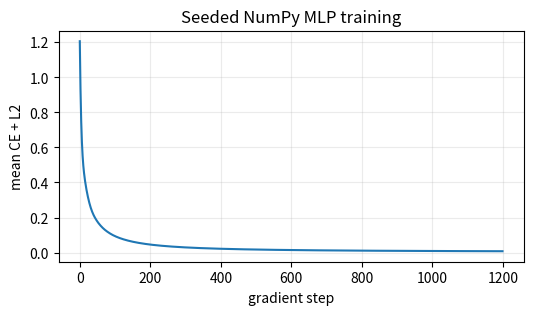

Python code for this plot:
import matplotlib.pyplot as plt
import numpy as np

SEED = 20260804
ATOL = 1e-7
RTOL = 1e-6
rng = np.random.default_rng(SEED)

base_X = np.array([[-1.0, -1.0], [-1.0, 1.0], [1.0, -1.0], [1.0, 1.0]])
base_y = np.array([0, 1, 1, 0])
# np.repeat(base_X, 16, axis=0): each row repeated 16 times
X = np.repeat(base_X, 16, axis=0) + 0.12 * rng.normal(size=(64, 2))
y = np.repeat(base_y, 16)
H = 8
params = {
    "W1": rng.normal(scale=1 / np.sqrt(2), size=(H, 2)),
    "b1": np.zeros(H),
    "W2": rng.normal(scale=1 / np.sqrt(H), size=(2, H)),
    "b2": np.zeros(2),
}
print("data:", X.shape, y.shape)
print({name: value.shape for name, value in params.items()})

def softmax_and_cross_entropy(logits, labels):
    shifted = logits - logits.max(axis=1, keepdims=True)
    exp_shifted = np.exp(shifted)
    row_sums = exp_shifted.sum(axis=1, keepdims=True)
    probabilities = exp_shifted / row_sums
    log_normalizers = np.log(row_sums[:, 0])
    correct_shifted = shifted[np.arange(logits.shape[0]), labels]
    loss = (log_normalizers - correct_shifted).mean()
    return probabilities, loss

def forward(X, y, params, l2=0.0):
    Z1 = X @ params["W1"].T + params["b1"]
    A1 = np.maximum(Z1, 0.0)
    Z2 = A1 @ params["W2"].T + params["b2"]
    P, data_loss = softmax_and_cross_entropy(Z2, y)
    reg_loss = 0.5 * l2 * (np.sum(params["W1"]**2) + np.sum(params["W2"]**2))
    cache = (X, y, Z1, A1, P)
    return data_loss + reg_loss, cache

def backward(cache, params, l2=0.0):
    X, y, Z1, A1, P = cache
    n = X.shape[0]
    G2 = P.copy()
    G2[np.arange(n), y] -= 1.0
    G2 /= n
    dW2 = G2.T @ A1 + l2 * params["W2"]
    db2 = G2.sum(axis=0)
    G1 = (G2 @ params["W2"]) * (Z1 > 0.0)
    dW1 = G1.T @ X + l2 * params["W1"]
    db1 = G1.sum(axis=0)
    grads = {"W1": dW1, "b1": db1, "W2": dW2, "b2": db2}
    assert all(grads[name].shape == params[name].shape for name in params)
    return grads

initial_loss, initial_cache = forward(X, y, params, l2=1e-4)
initial_grads = backward(initial_cache, params, l2=1e-4)
print("initial loss:", initial_loss)
print({name: grad.shape for name, grad in initial_grads.items()})

def train(X, y, initial_params, *, steps, learning_rate, l2):
    trained = {name: value.copy() for name, value in initial_params.items()}
    losses = []
    for _ in range(steps):
        loss, cache = forward(X, y, trained, l2=l2)
        grads = backward(cache, trained, l2=l2)
        losses.append(loss)
        for name in trained:
            trained[name] -= learning_rate * grads[name]
    return trained, np.array(losses)

untrained = {name: value.copy() for name, value in params.items()}
trained, losses = train(
    X, y, untrained, steps=1200, learning_rate=0.12, l2=1e-4
)
print("first/final loss:", losses[0], losses[-1])
assert np.isfinite(losses).all()
assert losses[-1] < 0.08
assert losses[-1] < losses[0]

fig, ax = plt.subplots(figsize=(6, 3))
ax.plot(losses)
ax.set(xlabel="gradient step", ylabel="mean CE + L2", title="Seeded NumPy MLP training")
ax.grid(alpha=0.25)  # ax.grid: light background grid
plt.show()

def predict(X, params):
    dummy_y = np.zeros(X.shape[0], dtype=int)
    _loss, (_X, _y, _Z1, _A1, P) = forward(X, dummy_y, params)
    return P.argmax(axis=1), P

before_pred, before_prob = predict(base_X, untrained)
after_pred, after_prob = predict(base_X, trained)
movement = {
    name: float(np.linalg.norm(trained[name] - untrained[name]))
    for name in trained
}
print("targets:", base_y)
print("before:", before_pred, "\nafter: ", after_pred)
print("movement:", movement)
assert np.array_equal(after_pred, base_y)
assert max(movement.values()) > 0.1

check_params = {name: value.copy() for name, value in untrained.items()}
check_loss, check_cache = forward(X[:8], y[:8], check_params, l2=1e-4)
check_grads = backward(check_cache, check_params, l2=1e-4)
epsilon = 1e-6
r, c = 0, 0
plus = {name: value.copy() for name, value in check_params.items()}
minus = {name: value.copy() for name, value in check_params.items()}
plus["W1"][r, c] += epsilon
minus["W1"][r, c] -= epsilon
loss_plus, _ = forward(X[:8], y[:8], plus, l2=1e-4)
loss_minus, _ = forward(X[:8], y[:8], minus, l2=1e-4)
numeric = (loss_plus - loss_minus) / (2 * epsilon)
analytic = check_grads["W1"][r, c]
print("numeric:", numeric, "analytic:", analytic)
assert np.isclose(numeric, analytic, atol=ATOL, rtol=RTOL)
